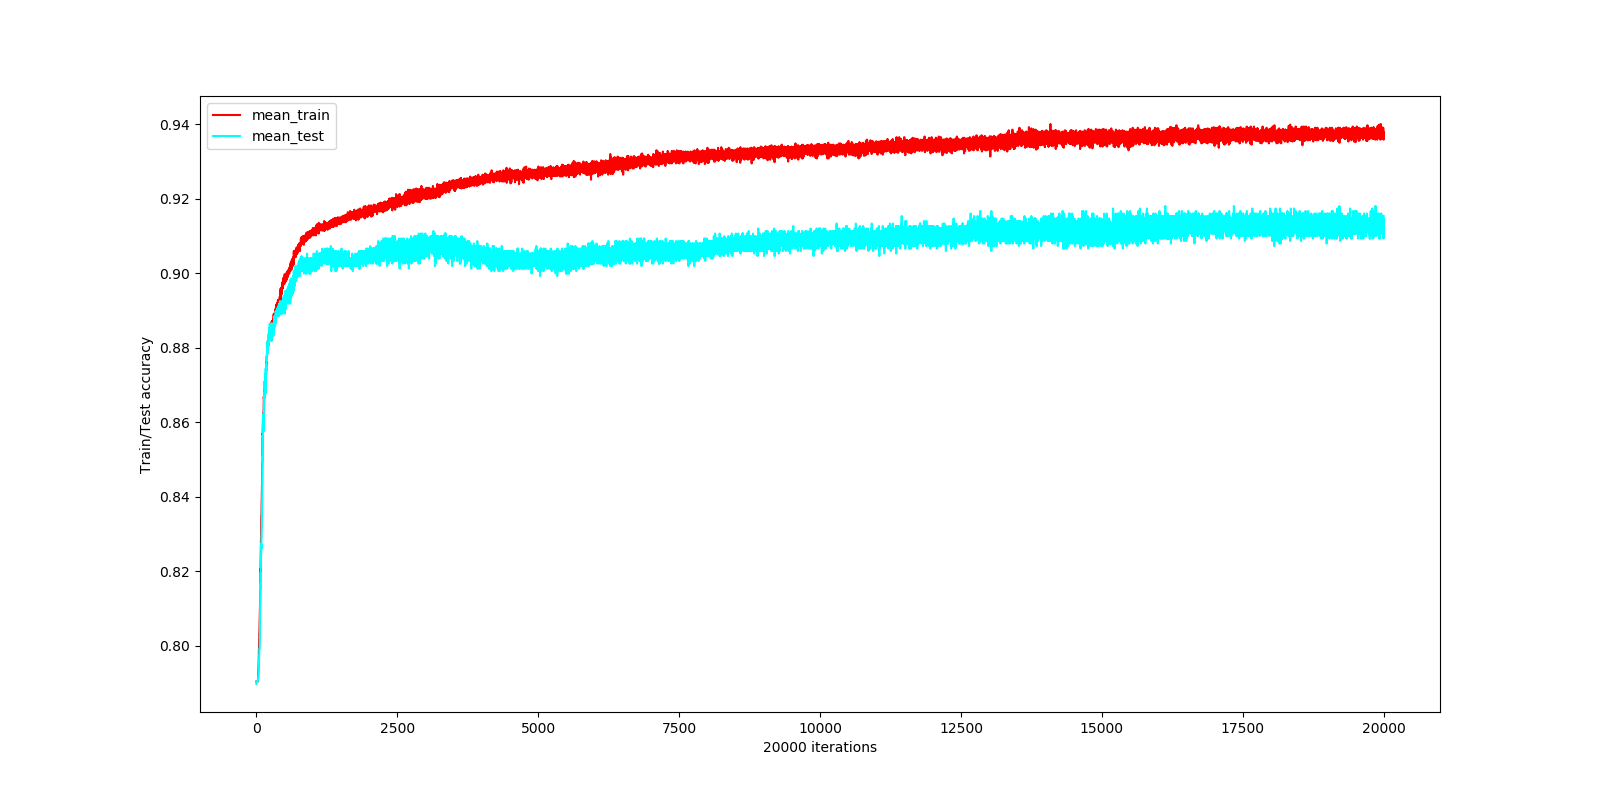

Data behind this chart, as committed beside it:
iter, tr-acc, te-acc
0, 0.7903, 0.7897
1, 0.7903, 0.7903
2, 0.7903, 0.7903
3, 0.7903, 0.7903
4, 0.7903, 0.7903
5, 0.7903, 0.7903
6, 0.7903, 0.7903
7, 0.7903, 0.7903
8, 0.7903, 0.7903
9, 0.7903, 0.7903
10, 0.7903, 0.7903
11, 0.7903, 0.7903
12, 0.7903, 0.7903
13, 0.7903, 0.7903
14, 0.7903, 0.7903
15, 0.7903, 0.7903
16, 0.7903, 0.7903
17, 0.7903, 0.7903
18, 0.7903, 0.7903
19, 0.7903, 0.7903
20, 0.7903, 0.7903
21, 0.7903, 0.7903
22, 0.7903, 0.7903
23, 0.7903, 0.7903
24, 0.7903, 0.7903
25, 0.7903, 0.7903
26, 0.7905, 0.7903
27, 0.7905, 0.7903
28, 0.7905, 0.791
29, 0.7908, 0.791
30, 0.7912, 0.791
31, 0.7913, 0.791
32, 0.7918, 0.7917
33, 0.792, 0.7917
34, 0.7925, 0.7917
35, 0.793, 0.7917
36, 0.7932, 0.7917
37, 0.7939, 0.793
38, 0.794, 0.793
39, 0.7945, 0.7937
40, 0.7949, 0.7937
41, 0.7952, 0.7937
42, 0.7964, 0.7944
43, 0.7967, 0.795
44, 0.7975, 0.795
45, 0.7991, 0.7957
46, 0.7997, 0.7957
47, 0.8001, 0.7957
48, 0.8009, 0.7964
49, 0.8016, 0.7971
50, 0.8019, 0.7971
51, 0.8024, 0.7971
52, 0.8029, 0.7991
53, 0.8029, 0.7991
54, 0.8036, 0.7991
55, 0.8034, 0.7991
56, 0.8038, 0.7991
57, 0.8046, 0.7991
58, 0.807, 0.7991
59, 0.8078, 0.7991
... 19,940 more rows
